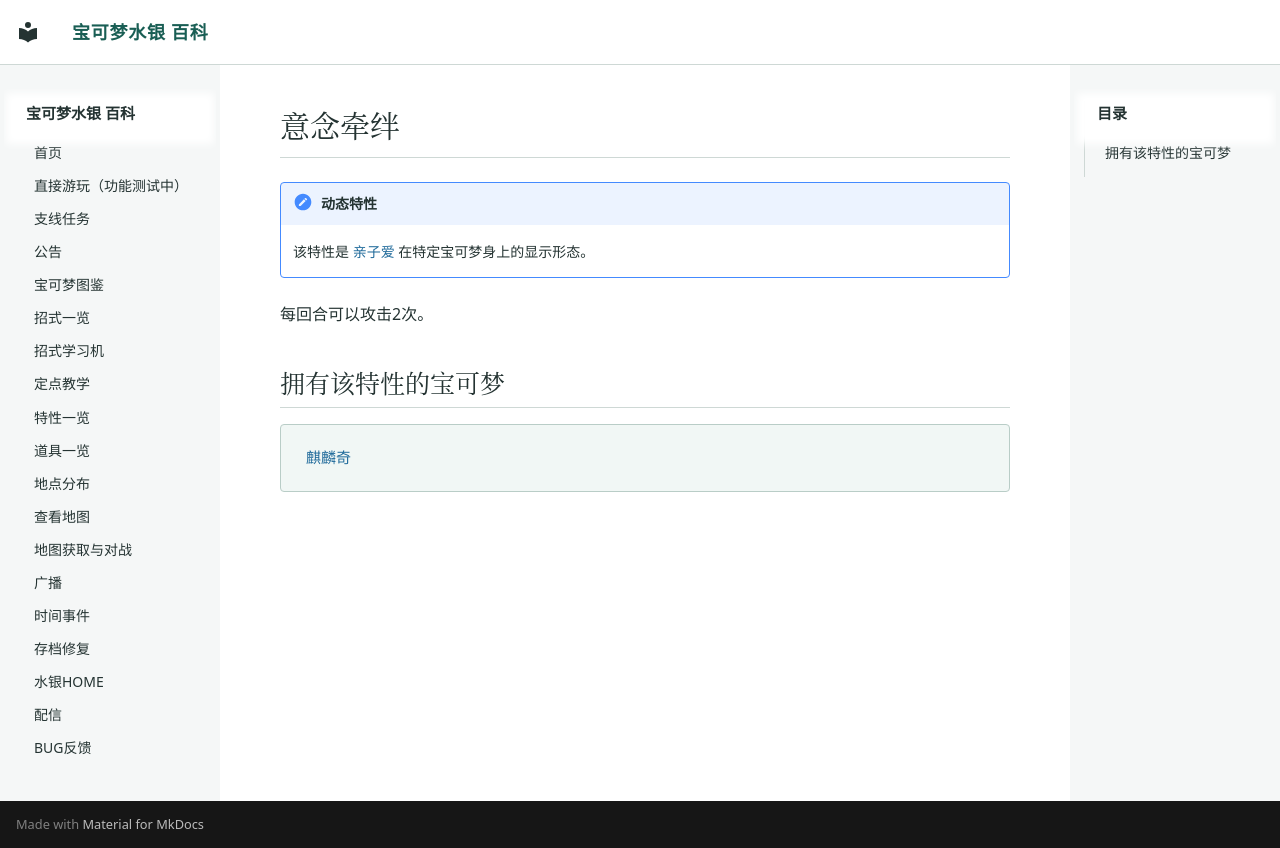

repository: Sum-Light/azoth-wiki · page: abilities/0288_意念牵绊/index.html · generator: mkdocs

# 意念牵绊

!!! note "动态特性"
    该特性是 [亲子爱](0151_亲子爱.md) 在特定宝可梦身上的显示形态。

每回合可以攻击2次。

## 拥有该特性的宝可梦

<div class="pk-learners" markdown="span">
[麒麟奇](../pokemon/0203_麒麟奇.md)
</div>
